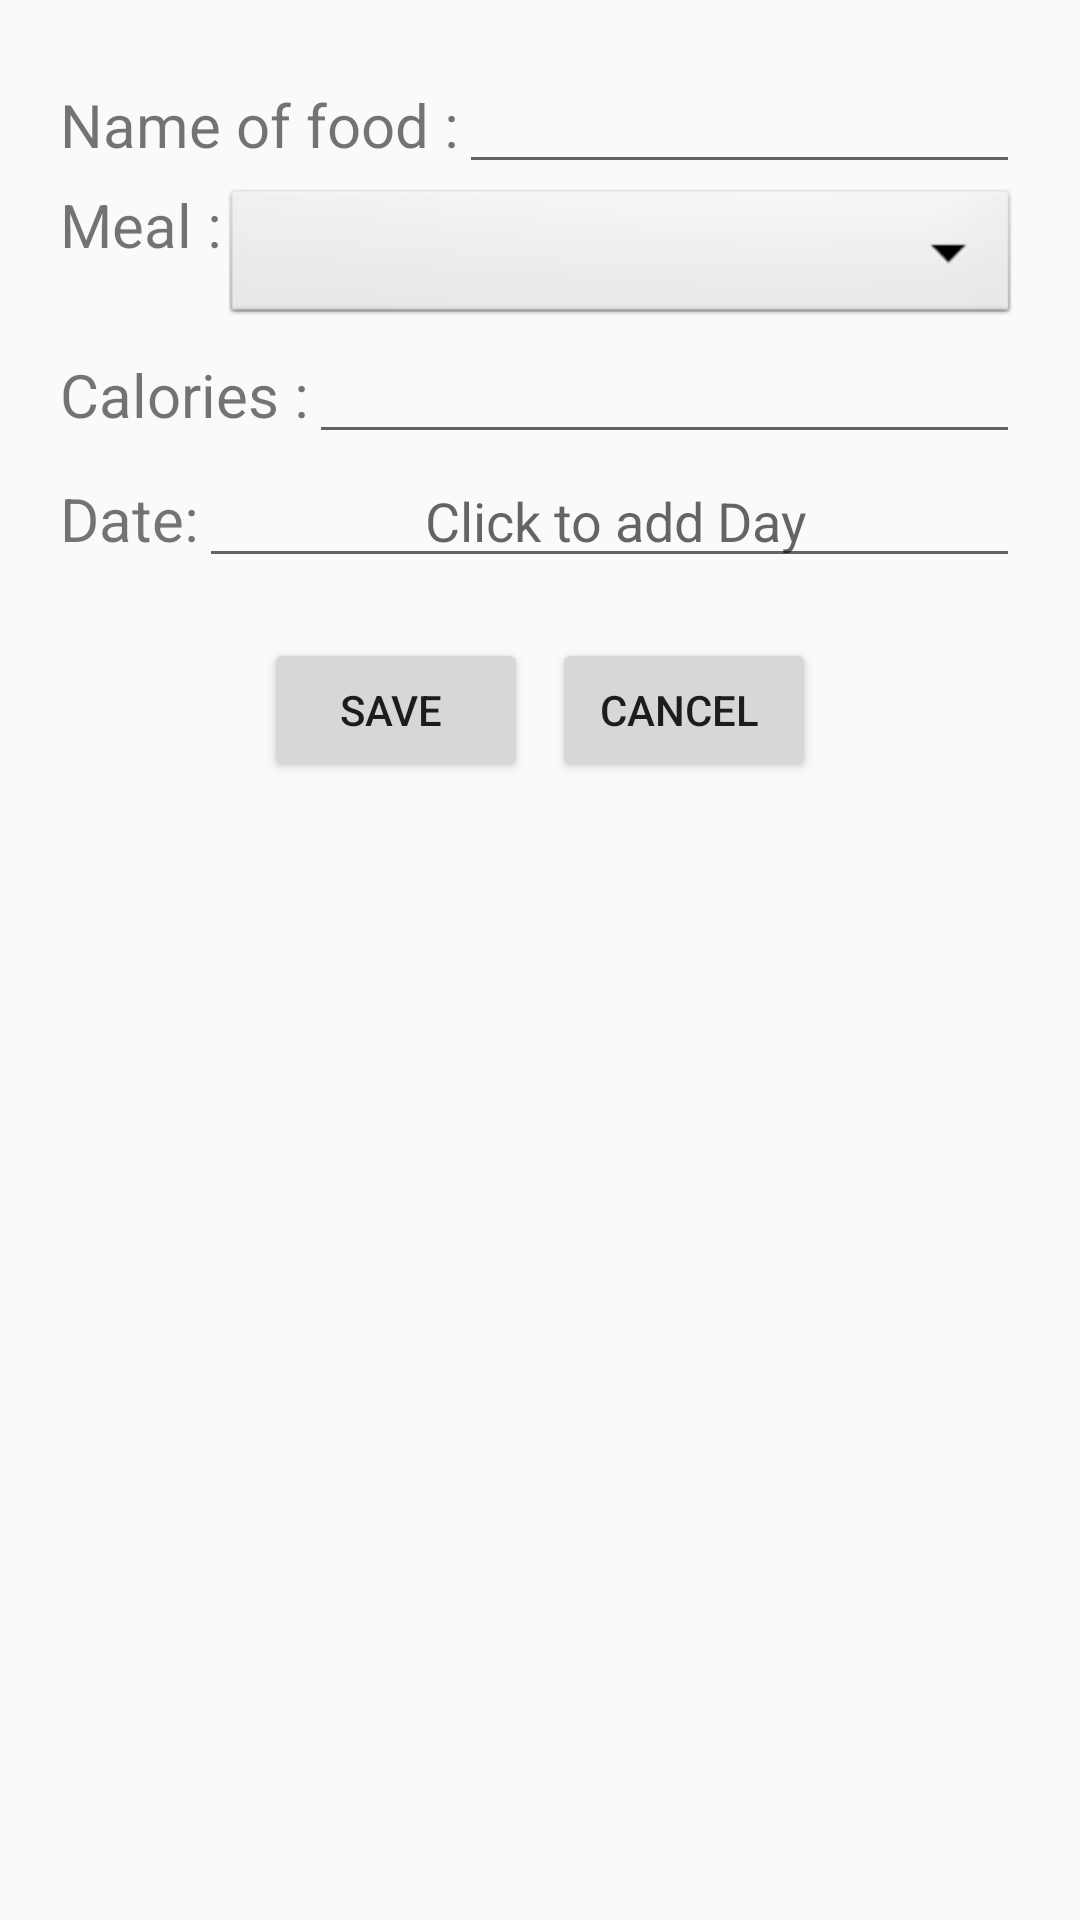

Layout XML and referenced resources for this Android screen:
<!-- AndroidManifest.xml: application theme Theme.AppCompat.Light.NoActionBar -->
<!-- res/layout/activity_food_form.xml -->
<?xml version="1.0" encoding="utf-8"?>

<androidx.constraintlayout.widget.ConstraintLayout xmlns:android="http://schemas.android.com/apk/res/android"
    xmlns:app="http://schemas.android.com/apk/res-auto"
    xmlns:tools="http://schemas.android.com/tools"
    android:layout_width="match_parent"
    android:layout_height="match_parent"
    tools:context=".Forms.FoodForm">

    <androidx.constraintlayout.widget.ConstraintLayout
        android:id="@+id/constra"
        android:layout_width="match_parent"
        android:layout_height="wrap_content"
        android:layout_marginTop="8dp"
        android:padding="20dp"
        tools:ignore="MissingConstraints">
    <LinearLayout
        android:id="@+id/foodNamelay"
        android:layout_width="match_parent"
        android:layout_height="wrap_content"
        app:layout_constraintEnd_toEndOf="parent"
        tools:ignore="MissingConstraints">

<TextView
    android:layout_width="wrap_content"
    android:layout_height="wrap_content"
    android:text="Name of food :"
    android:textSize="20sp"
    />
        <EditText
            android:id="@+id/foodName"
            android:layout_width="match_parent"
            android:layout_height="wrap_content"/>
     </LinearLayout>
    <LinearLayout
        android:id="@+id/mealName"
        android:layout_width="match_parent"
        android:layout_height="wrap_content"
        app:layout_constraintEnd_toEndOf="parent"
        app:layout_constraintTop_toBottomOf="@id/foodNamelay"
        tools:ignore="MissingConstraints">

        <TextView
            android:layout_width="wrap_content"
            android:layout_height="wrap_content"
            android:text="Meal :"
            android:textSize="20sp"
            />
        <Spinner
            android:id="@+id/menuDropDown"
            android:background="@android:drawable/btn_dropdown"

            android:layout_width="match_parent"
            android:layout_height="wrap_content"/>
    </LinearLayout>
    <LinearLayout
        android:id="@+id/Calorie"
        android:layout_width="match_parent"
        android:layout_height="wrap_content"
        app:layout_constraintEnd_toEndOf="parent"
        tools:ignore="MissingConstraints"
        app:layout_constraintTop_toBottomOf="@id/mealName">

        <TextView
            android:layout_width="wrap_content"
            android:layout_height="wrap_content"
            android:text="Calories :"
            android:inputType="number"
            android:textSize="20sp"
            />
        <EditText
            android:id="@+id/calorie"
            android:digits="1234567890"
            android:maxLength="4"
            android:layout_width="match_parent"
            android:layout_height="wrap_content"/>
    </LinearLayout>
    <LinearLayout
        android:layout_width="match_parent"
        android:layout_height="wrap_content"
        app:layout_constraintEnd_toEndOf="parent"
        app:layout_constraintTop_toBottomOf="@id/Calorie"
        tools:ignore="MissingConstraints">

        <TextView
            android:layout_width="wrap_content"
            android:layout_height="wrap_content"
            android:text="Date:"
            android:textSize="20sp"
            />
        <EditText
            android:id="@+id/mealDate"
            android:hint=" Click to add Day"
            android:textAlignment="center"
            android:clickable="true"
            android:focusable="false"
             android:layout_width="match_parent"
            android:layout_height="wrap_content"/>
    </LinearLayout>
    </androidx.constraintlayout.widget.ConstraintLayout>

    <LinearLayout
        android:layout_width="match_parent"
        android:layout_height="wrap_content"
        app:layout_constraintTop_toBottomOf="@id/constra"
        android:gravity="center"
        >


        <Button
            android:id="@+id/add"
            android:layout_width="wrap_content"
            android:layout_height="wrap_content"
            android:layout_marginRight="8dp"
            android:text="Save "
            />

        <Button
            android:id="@+id/cancel"
            android:layout_width="wrap_content"
            android:layout_height="wrap_content"
            android:text="Cancel "/>


    </LinearLayout>
</androidx.constraintlayout.widget.ConstraintLayout>
<!-- resources referenced by this layout -->
<resources>

</resources>
